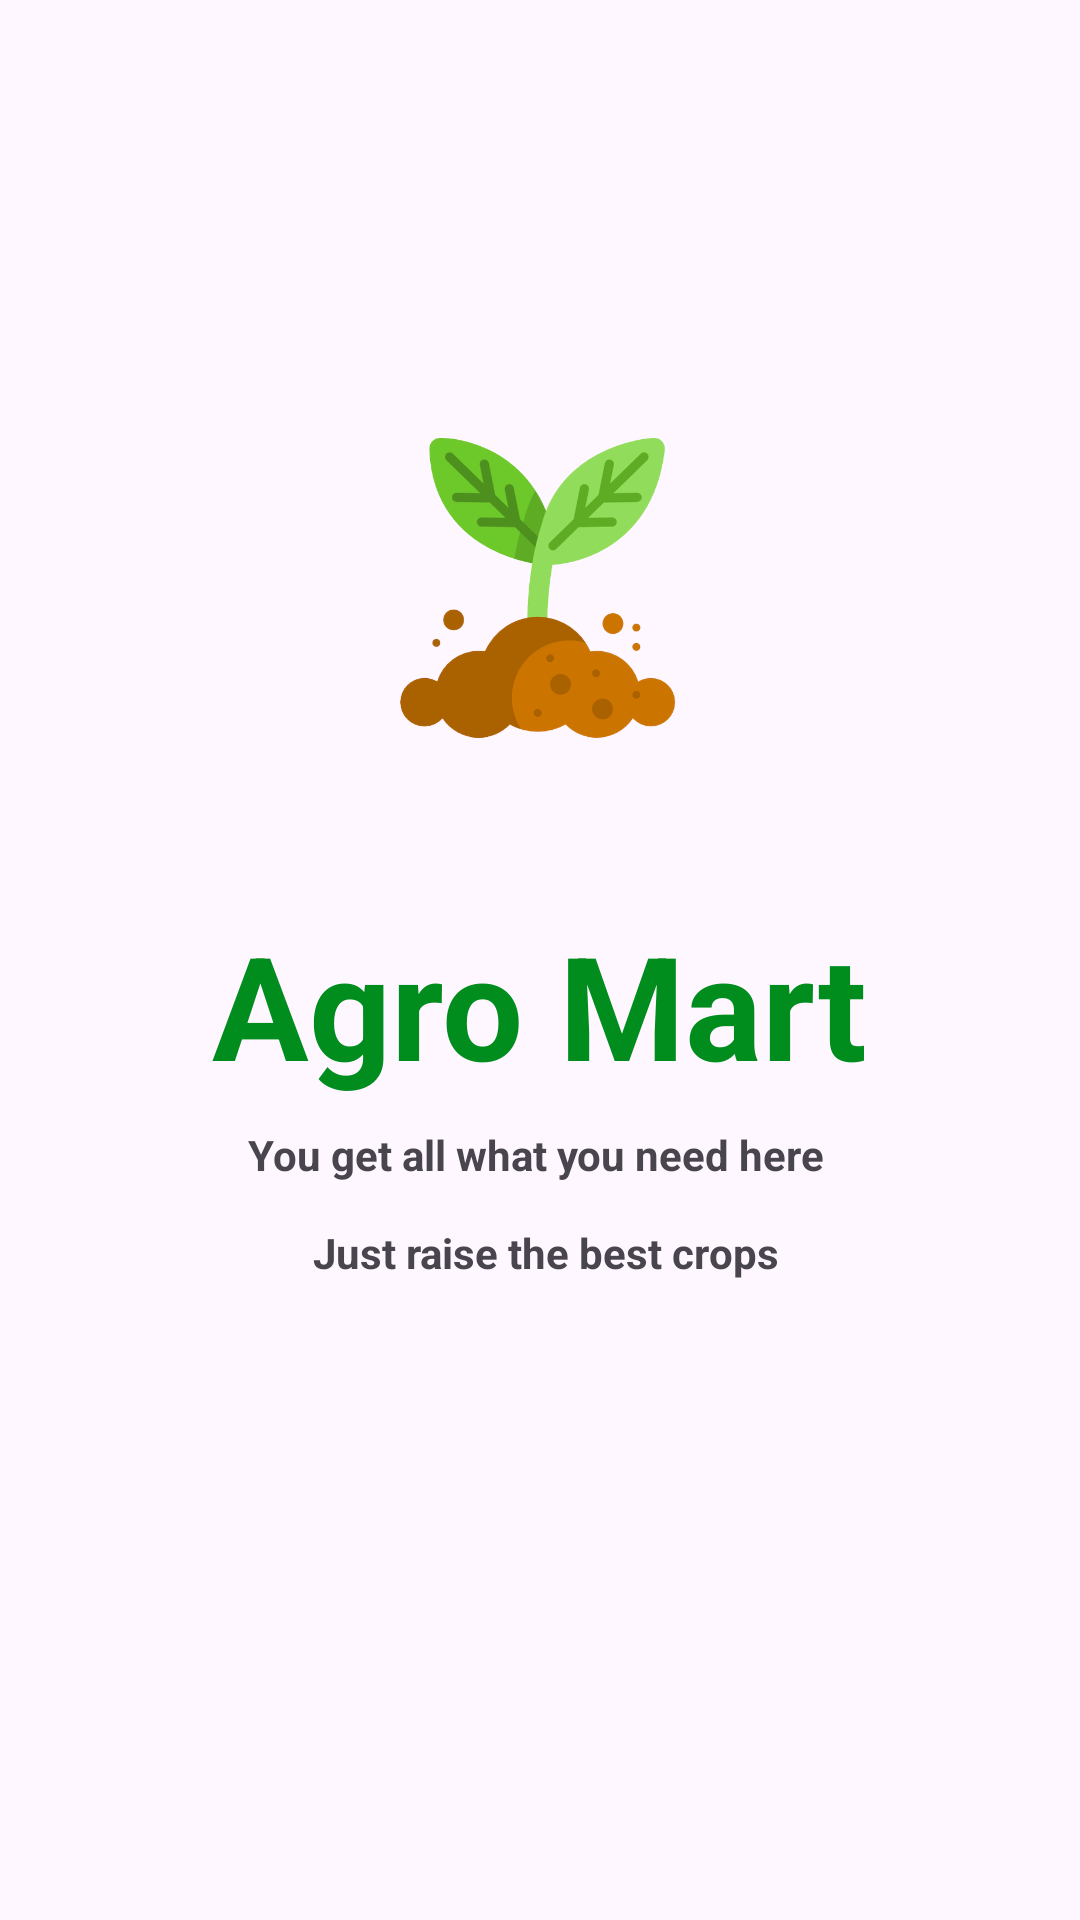

Here is an Android app screen rendered from its layout file. Give the layout XML and the strings, colors and styles it references.
<!-- AndroidManifest.xml: application theme Theme.AgroMart -->
<!-- res/layout/activity_main.xml -->
<?xml version="1.0" encoding="utf-8"?>
<androidx.constraintlayout.widget.ConstraintLayout xmlns:android="http://schemas.android.com/apk/res/android"
    xmlns:app="http://schemas.android.com/apk/res-auto"
    xmlns:tools="http://schemas.android.com/tools"
    android:layout_width="match_parent"
    android:layout_height="match_parent"
    tools:context=".MainActivity">

    <ImageView
        android:contentDescription="@string/logoDesc"
        android:id="@+id/imageView"
        android:layout_width="100dp"
        android:layout_height="114dp"
        app:layout_constraintBottom_toBottomOf="parent"
        app:layout_constraintEnd_toEndOf="parent"
        app:layout_constraintHorizontal_bias="0.498"
        app:layout_constraintStart_toStartOf="parent"
        app:layout_constraintTop_toTopOf="parent"
        app:layout_constraintVertical_bias="0.264"
        app:srcCompat="@drawable/sprout" />

    <TextView
        android:id="@+id/textView"
        android:layout_width="wrap_content"
        android:layout_height="wrap_content"
        android:text="@string/appName"
        android:textColor="#008D1E"
        android:textSize="48sp"
        android:textStyle="bold"
        app:layout_constraintBottom_toBottomOf="parent"
        app:layout_constraintEnd_toEndOf="parent"
        app:layout_constraintStart_toStartOf="parent"
        app:layout_constraintTop_toTopOf="parent"
        app:layout_constraintVertical_bias="0.526" />

    <TextView
        android:id="@+id/textView2"
        android:layout_width="wrap_content"
        android:layout_height="wrap_content"
        android:text="@string/tagLine"
        android:textAlignment="center"
        android:textStyle="bold"
        app:layout_constraintBottom_toBottomOf="parent"
        app:layout_constraintEnd_toEndOf="parent"
        app:layout_constraintStart_toStartOf="parent"
        app:layout_constraintTop_toTopOf="parent"
        app:layout_constraintVertical_bias="0.638" />

</androidx.constraintlayout.widget.ConstraintLayout>
<!-- resources referenced by this layout -->
<resources>
  <!-- drawable sprout: png bitmap (drawable-hdpi, 25306 bytes) -->
  <string name="appName">Agro Mart</string>
  <string name="logoDesc">ApplicationLogo</string>
  <string name="tagLine">You get all what you need here \n\n Just raise the best crops</string>
  <style name="Theme.AgroMart" parent="Base.Theme.AgroMart" />
  <style name="Base.Theme.AgroMart" parent="Theme.Material3.DayNight.NoActionBar">
          
          
      </style>
</resources>
